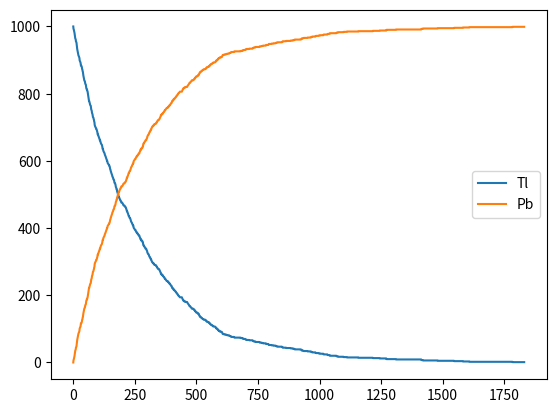

The matplotlib source for this figure:
# [redacted]
# [redacted]

from random import random
from numpy import arange, zeros
from matplotlib import pyplot as plt
from datetime import datetime
start=datetime.now()

h=1
tau=3.053*60

p=1-2**(-h/tau)

tmax=tau*10
tPts=arange(0,tmax,h)
N=len(tPts)

Natoms=1000
TlPts=zeros(N,int)
PbPts=zeros(N,int)
TlPts[0]=Natoms
PbPts[0]=0
#pts=zeros(N,float) ###

i=0
for t in range(len(tPts)-1):
    i+=1
    decay=0
    for j in range(TlPts[i-1]):
        if p>random():
            decay+=1
    TlPts[i]=TlPts[i-1]-decay
    PbPts[i]=PbPts[i-1]+decay
    #pts[i]=uniform(0,1)
    
#print(pts)
#print(TlPts)
plt.plot(tPts,TlPts)
plt.plot(tPts,PbPts)
plt.gca().legend(("Tl","Pb"))
plt.show()
print(datetime.now()-start)